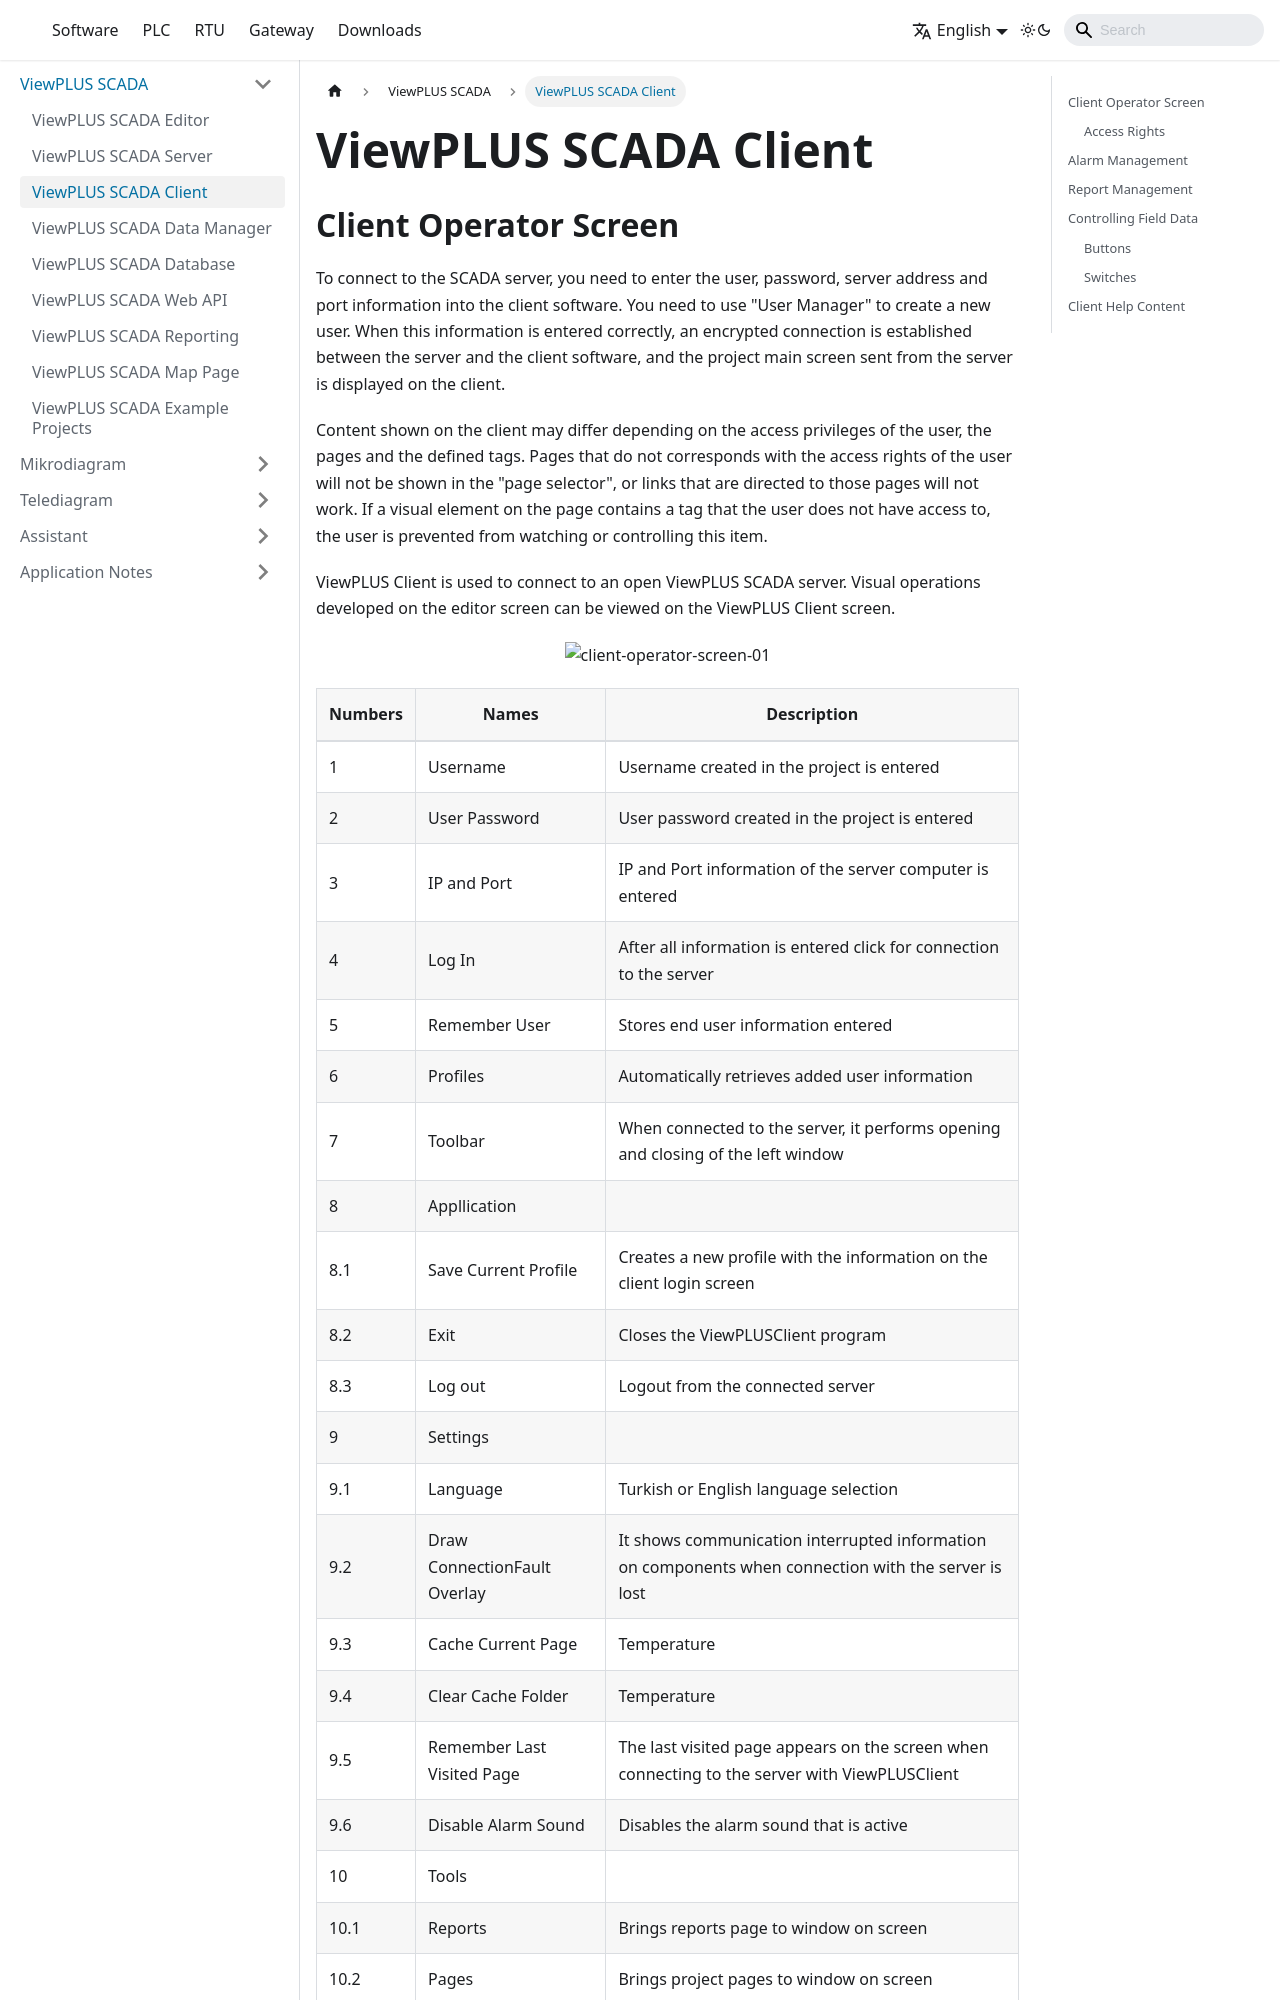

repository: mikrodev/Documentation · page: docs/ViewPLUS-SCADA-Client/index.html · generator: docusaurus

---
title: ViewPLUS SCADA Client
---

## Client Operator Screen

To connect to the SCADA server, you need to enter the user, password, server address and port information into the client software. You need to use "User Manager" to create a new user. When this information is entered correctly, an encrypted connection is established between the server and the client software, and the project main screen sent from the server is displayed on the client.

Content shown on the client may differ depending on the access privileges of the user, the pages and the defined tags. Pages that do not corresponds with the access rights of the user will not be shown in the "page selector", or links that are directed to those pages will not work. If a visual element on the page contains a tag that the user does not have access to, the user is prevented from watching or controlling this item.

ViewPLUS Client is used to connect to an open ViewPLUS SCADA server. Visual operations developed on the editor screen can be viewed on the ViewPLUS Client screen.

<center>

![client-operator-screen-01](/img/client-operator-screen-01.png)

</center>
